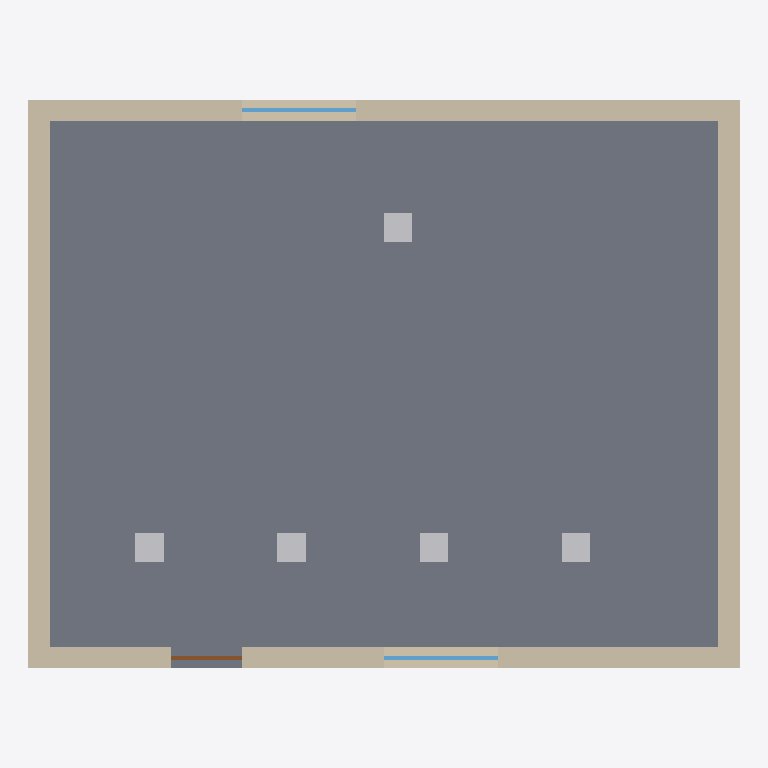
Plan cut of the same IFC building model at storey 'guBIM level 1' (level 0.00 m, cut at 1.40 m), seen from above with north up, elements coloured by IFC class: 5 other elements (light grey), 4 walls (beige), 2 windows (light blue), 1 slab (grey), 1 door (brown). Cut surfaces are drawn darker.
Extent 10.0 m × 8.0 m × 6.6 m (x, y, z). Storeys (2): guBIM level 1 at 0.00 m; guBIM level 2 at 3.20 m. Elements (21): 8 IfcWall, 5 IfcBuildingElementProxy, 4 IfcWindow, 3 IfcSlab, 1 IfcDoor.

HEADER;
FILE_DESCRIPTION(('ViewDefinition[DesignTransferView]'),'2;1');
FILE_NAME('building-booleans.ifc','2026-01-01T00:00:00',('guBIM'),('guBIM'),'IfcOpenShell 0.8.4','guBIM','');
FILE_SCHEMA(('IFC4X3'));
ENDSEC;
DATA;
#1=IFCPROJECT('0bHLWTjkKwXyr0SubM6z2e',$,'guBIM building booleans',$,$,$,$,(#11),#6);
#13=IFCSITE('1KfHu5EUzINzaK9HVhYZI7',$,'guBIM site',$,$,#17,$,$,$,$,$,$,$,$);
#18=IFCBUILDING('0$x6TOUf7PpDHHzIqWrMTv',$,'guBIM building',$,$,#22,$,$,$,$,$,$);
#23=IFCBUILDINGSTOREY('3yZ_cMfNMUmYHzXpjPnwct',$,'guBIM level 1',$,$,#27,$,$,$,0.0);
#28=IFCBUILDINGSTOREY('2$tvXbgFoIp775c7MqsxLL',$,'guBIM level 2',$,$,#32,$,$,$,3.2);
#191=IFCSLAB('2FcmLl7X1W7_TgsP8sabSi',$,'guBIM ground slab',$,$,#195,#204,$,.FLOOR.);
#86=IFCWALL('3gJVK4QxAljJ6kWEYb9f_9',$,'guBIM north wall L1',$,$,#90,#99,$,.SOLIDWALL.);
#71=IFCWALL('0lDUrJisVgrVkSywytX1wJ',$,'guBIM south wall L1',$,$,#75,#84,$,.SOLIDWALL.);
#101=IFCWALL('10WANUY4vEo9Jr3M9TccQg',$,'guBIM west wall L1',$,$,#105,#114,$,.SOLIDWALL.);
#116=IFCWALL('3rI2ke34O3zhbHYY86XmxG',$,'guBIM east wall L1',$,$,#120,#129,$,.SOLIDWALL.);
#254=IFCBUILDINGELEMENTPROXY('3EomKs5liXXKDjof3LP8th',$,'guBIM bollard 1',$,$,#258,#266,$,$);
#268=IFCBUILDINGELEMENTPROXY('0So3hZi5agY6S4LK59BhzJ',$,'guBIM bollard 2',$,$,#272,#280,$,$);
#281=IFCBUILDINGELEMENTPROXY('3bHzWQFddUaF_qv7BYr5mf',$,'guBIM bollard 3',$,$,#285,#293,$,$);
#307=IFCBUILDINGELEMENTPROXY('3rQk27ece41v10PX_hhFC2',$,'guBIM bollard 5',$,$,#311,#319,$,$);
#294=IFCBUILDINGELEMENTPROXY('3BlTwxcUD89fB4fBOuzI5$',$,'guBIM bollard 4',$,$,#298,#306,$,$);
#376=IFCWINDOW('1sCU3Y93VYHbS5tW4CHDl3',$,'guBIM window 1',$,$,#380,#389,$,1.3,1.6,.WINDOW.,.SINGLE_PANEL.,$);
#412=IFCWINDOW('0LOW8Uhy2PsqVySLG7R7Lv',$,'guBIM window 2',$,$,#416,#425,$,1.3,1.6,.WINDOW.,.SINGLE_PANEL.,$);
#340=IFCDOOR('0VtfbPx8hUwFvZIXSlytM8',$,'guBIM door 1',$,$,#344,#353,$,2.1,1.0,.DOOR.,.SINGLE_SWING_LEFT.,$);
ENDSEC;
